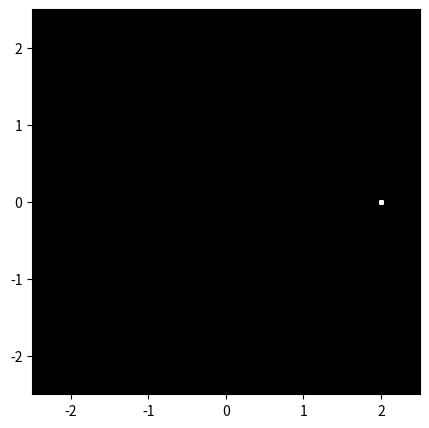

This figure's Python source:
import matplotlib.pyplot as plt
import matplotlib.animation as animation
import numpy as np

# Set up the initial figure and axis
fig, ax = plt.subplots(figsize=(5, 5))
ax.set_xlim(-2.5, 2.5)
ax.set_ylim(-2.5, 2.5)
ax.set_facecolor('black')  # Setting the background color to black

# Initialize an empty scatter plot with white color
scatter = ax.scatter([], [], s=5, c='white', alpha=0.7)

# Function to update the plot for each frame of the animation
def update(frame):
    theta = frame / 100.0  # Adjust the increment of theta as needed
    current_theta_values = np.linspace(0, theta, 1000)  # Generate theta values up to the current frame
    complex_numbers = np.exp(1j * current_theta_values) + np.exp(np.pi * 1j * current_theta_values)
    real_part = np.real(complex_numbers)
    imag_part = np.imag(complex_numbers)
    scatter.set_offsets(np.column_stack((real_part, imag_part)))
    return scatter,

# Create a function to run the animation continuously
def animate_continuously(frame):
    while True:
        update(frame)
        yield frame
        frame += 1

# Create the animation
ani = animation.FuncAnimation(fig, update, frames=animate_continuously(0), interval=10, blit=True)

plt.show()
